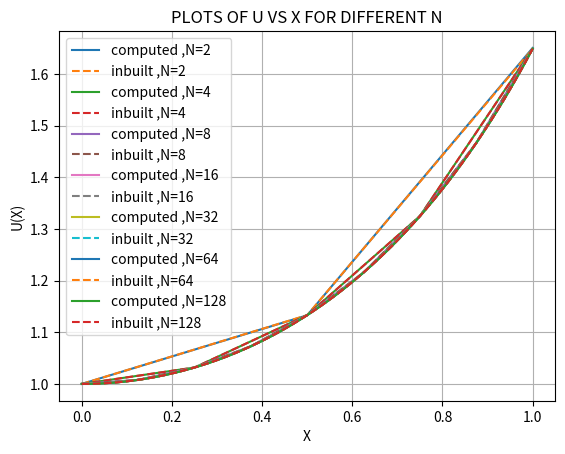

Here is the Python script that generated this plot:

import numpy as np
import matplotlib.pyplot as plt
import pandas as pd
from scipy.integrate import odeint as solve

def f(x):
    return -1*(1+x**2)

def cond_b(a,b,N):
    h = (b-a)/N
    y_1 = 1 + (h**2)/2 + (1/8)*h**4
    return y_1


def numerov(a,b,y_0,y_1,N,f):
    
    h = (b-a)/N
    x = np.arange(a,b+h,h)
    y_arr = np.array([y_0,y_1])
    
    for i in range(2,N+1):
        c1 = 2*(1-(5/12)*(h**2)*f(a+(i-1)*h))*y_arr[i-1]
        c2 = (1+((h**2)/12)*f(a+(i-2)*h))*y_arr[i-2]
        c3 = 1+((h**2) /12)*f(a+i*h)
        
        y_arr = np.append(y_arr,(c1-c2)/c3)
        
    return [x,y_arr]

def func(u,x):
    return (u[1],(1+x**2)*u[0])
        
if __name__ == "__main__":
    a = 0
    b = 1
    #for N = 2
    y_0 = 1
    
    N = 2
    y_1 = cond_b(a, b, N)
    
    solution1 = numerov(a, b, y_0, y_1, N, f)
    inbuilt1 = solve(func,(1,0),solution1[0])[:,0]
    print(inbuilt1)
    
    
    N = 4
    y_1 = cond_b(a, b, N)
    
    solution2 = numerov(a, b, y_0, y_1, N, f)
    inbuilt2 = solve(func,(1,0),solution2[0])[:,0]
    print(inbuilt2)
    
    
    #part c
    
    data = {"x":solution1[0],'u_num':solution1[1],'u_inbuilt':inbuilt1,'E':abs(inbuilt1-solution1[1])}
    print("DATA TABLE FOR N = 2 ")
    print(pd.DataFrame(data))
    print('')
    
    data2 = {"x":solution2[0],'u_num':solution2[1],'u_inbuilt':inbuilt2,'E':abs(inbuilt2-solution2[1])}
    print("DATA TABLE FOR N = 4")
    print(pd.DataFrame(data2))
    
    
    #part d
    
    k = np.arange(1,8)
    N_list = 2**k
    for i in N_list:
        y_1 = cond_b(a, b, i)
        solution = numerov(a, b, y_0, y_1, i, f)
        inbuilt = solve(func,(1,0),solution[0])[:,0]
        plt.plot(solution[0],solution[1],label='computed ,N='+str(i))
        plt.plot(solution[0],inbuilt,label='inbuilt ,N='+str(i),ls = '--')
        
    plt.xlabel('X')
    plt.ylabel('U(X)')
    plt.grid()
    plt.legend()
    plt.title("PLOTS OF U VS X FOR DIFFERENT N")
    plt.show()